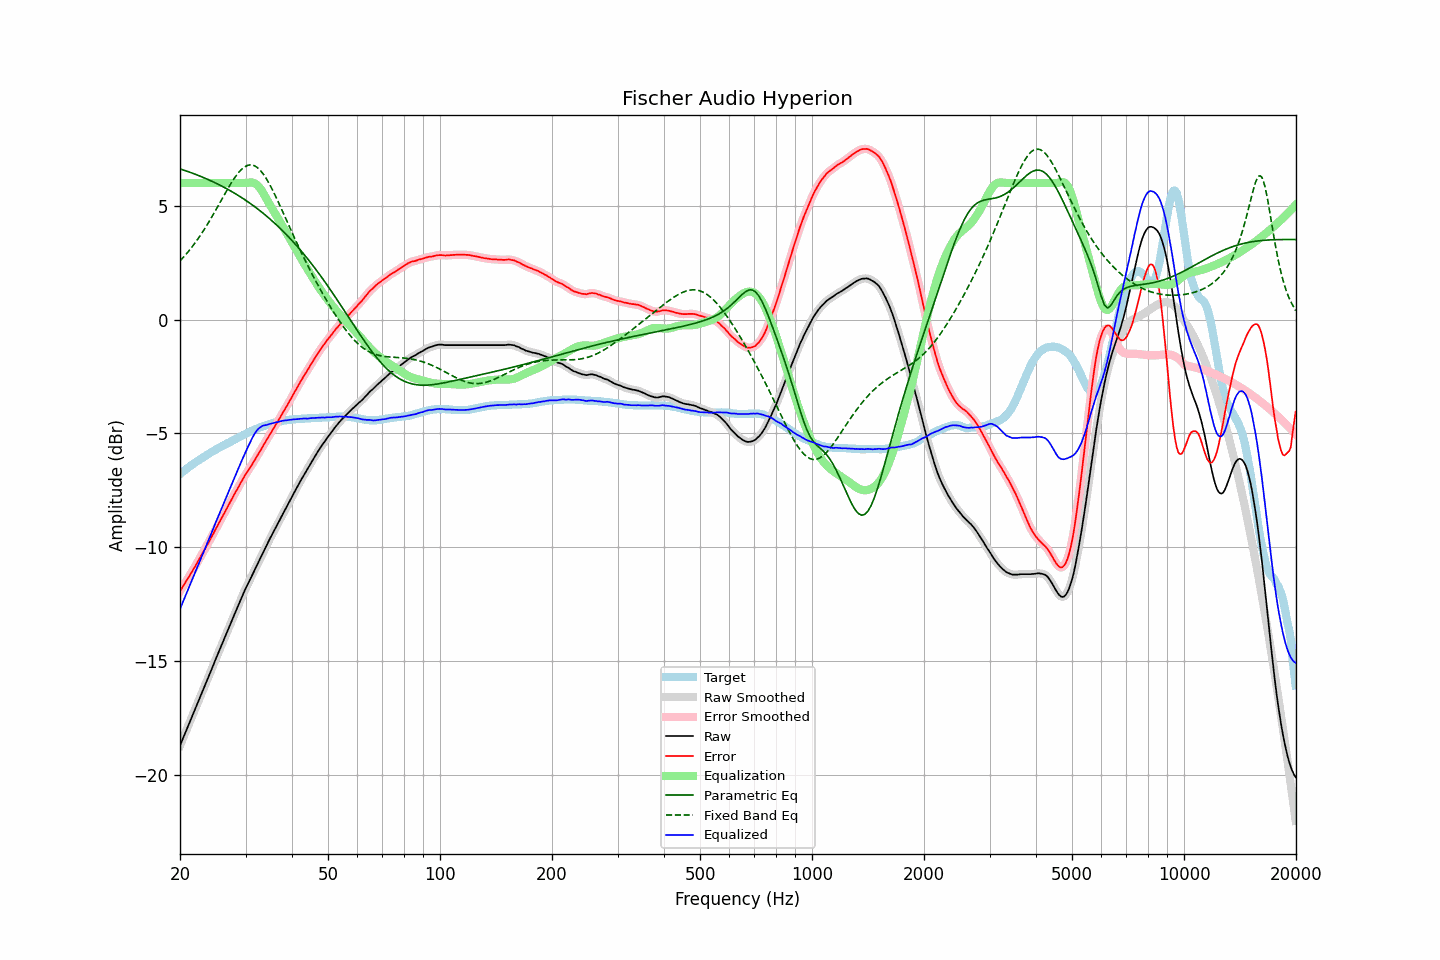

The data file committed next to this chart (first rows):
frequency, raw, error, smoothed, error_smoothed, equalization, parametric_eq, fixed_band_eq, equalized_raw, equalized_smoothed, target
20.00, -18.71, -11.93, -18.71, -11.93, 6.00, 6.62, 2.58, -12.71, -12.71, -6.78
20.20, -18.54, -11.82, -18.54, -11.82, 6.00, 6.60, 2.65, -12.54, -12.54, -6.72
20.40, -18.37, -11.70, -18.37, -11.70, 6.00, 6.57, 2.73, -12.37, -12.37, -6.67
20.61, -18.20, -11.59, -18.20, -11.59, 6.00, 6.55, 2.81, -12.20, -12.20, -6.61
20.81, -18.03, -11.47, -18.03, -11.47, 6.00, 6.53, 2.89, -12.03, -12.03, -6.56
21.02, -17.86, -11.36, -17.86, -11.36, 6.00, 6.50, 2.97, -11.86, -11.86, -6.50
21.23, -17.69, -11.24, -17.69, -11.24, 6.00, 6.48, 3.06, -11.69, -11.69, -6.45
21.44, -17.53, -11.13, -17.53, -11.13, 6.00, 6.45, 3.15, -11.53, -11.53, -6.40
21.66, -17.36, -11.01, -17.36, -11.01, 6.00, 6.42, 3.24, -11.36, -11.36, -6.35
21.87, -17.19, -10.89, -17.19, -10.89, 6.00, 6.40, 3.33, -11.19, -11.19, -6.30
22.09, -17.02, -10.77, -17.02, -10.77, 6.00, 6.37, 3.43, -11.02, -11.02, -6.25
22.31, -16.85, -10.65, -16.85, -10.64, 6.00, 6.34, 3.53, -10.85, -10.85, -6.20
22.54, -16.67, -10.51, -16.67, -10.51, 6.00, 6.32, 3.63, -10.67, -10.67, -6.16
22.76, -16.50, -10.39, -16.50, -10.39, 6.00, 6.29, 3.74, -10.50, -10.50, -6.11
22.99, -16.33, -10.26, -16.33, -10.26, 6.00, 6.26, 3.84, -10.33, -10.33, -6.07
23.22, -16.16, -10.14, -16.16, -10.14, 6.00, 6.23, 3.95, -10.16, -10.16, -6.02
23.45, -15.99, -10.01, -15.99, -10.01, 6.00, 6.20, 4.06, -9.99, -9.99, -5.98
23.69, -15.82, -9.89, -15.82, -9.89, 6.00, 6.17, 4.18, -9.82, -9.82, -5.93
23.92, -15.65, -9.76, -15.65, -9.76, 6.00, 6.14, 4.29, -9.65, -9.65, -5.89
24.16, -15.47, -9.63, -15.47, -9.63, 6.00, 6.10, 4.41, -9.47, -9.47, -5.84
24.40, -15.30, -9.50, -15.30, -9.50, 6.00, 6.07, 4.53, -9.30, -9.30, -5.80
24.65, -15.13, -9.37, -15.12, -9.36, 6.00, 6.04, 4.66, -9.13, -9.12, -5.76
24.89, -14.95, -9.23, -14.95, -9.23, 6.00, 6.00, 4.78, -8.95, -8.95, -5.72
25.14, -14.78, -9.10, -14.78, -9.10, 6.00, 5.97, 4.91, -8.78, -8.78, -5.68
25.39, -14.61, -8.97, -14.61, -8.97, 6.00, 5.94, 5.03, -8.61, -8.61, -5.64
25.65, -14.44, -8.84, -14.44, -8.84, 6.00, 5.90, 5.16, -8.44, -8.44, -5.60
25.91, -14.27, -8.71, -14.27, -8.71, 6.00, 5.86, 5.28, -8.27, -8.27, -5.56
26.16, -14.10, -8.58, -14.10, -8.58, 6.00, 5.83, 5.41, -8.10, -8.10, -5.52
26.43, -13.93, -8.44, -13.93, -8.44, 6.00, 5.79, 5.54, -7.93, -7.93, -5.49
26.69, -13.76, -8.31, -13.76, -8.31, 6.00, 5.75, 5.66, -7.76, -7.76, -5.45
26.96, -13.59, -8.18, -13.59, -8.17, 6.00, 5.71, 5.78, -7.59, -7.59, -5.41
27.23, -13.42, -8.04, -13.42, -8.04, 6.00, 5.67, 5.90, -7.42, -7.42, -5.38
27.50, -13.25, -7.91, -13.25, -7.91, 6.00, 5.63, 6.02, -7.25, -7.25, -5.34
27.77, -13.09, -7.79, -13.09, -7.78, 6.00, 5.59, 6.12, -7.09, -7.09, -5.30
28.05, -12.92, -7.65, -12.92, -7.65, 6.00, 5.55, 6.23, -6.92, -6.92, -5.27
28.33, -12.76, -7.53, -12.76, -7.53, 6.00, 5.51, 6.33, -6.76, -6.76, -5.23
28.62, -12.59, -7.40, -12.59, -7.40, 6.00, 5.46, 6.42, -6.59, -6.59, -5.19
28.90, -12.43, -7.28, -12.43, -7.27, 6.00, 5.42, 6.50, -6.43, -6.43, -5.15
29.19, -12.26, -7.14, -12.26, -7.14, 6.00, 5.37, 6.58, -6.26, -6.26, -5.12
29.48, -12.10, -7.02, -12.10, -7.02, 6.00, 5.33, 6.64, -6.10, -6.10, -5.08
29.78, -11.94, -6.90, -11.94, -6.89, 6.00, 5.28, 6.70, -5.94, -5.94, -5.04
30.08, -11.78, -6.77, -11.79, -6.78, 6.00, 5.23, 6.74, -5.78, -5.79, -5.01
30.38, -11.64, -6.67, -11.64, -6.67, 6.01, 5.19, 6.77, -5.63, -5.63, -4.97
30.68, -11.50, -6.56, -11.50, -6.56, 6.02, 5.14, 6.79, -5.48, -5.48, -4.94
30.99, -11.36, -6.46, -11.36, -6.45, 6.02, 5.09, 6.80, -5.34, -5.34, -4.90
31.30, -11.21, -6.34, -11.21, -6.34, 6.02, 5.04, 6.78, -5.19, -5.19, -4.87
31.61, -11.06, -6.22, -11.06, -6.22, 6.00, 4.98, 6.77, -5.06, -5.06, -4.84
31.93, -10.91, -6.10, -10.91, -6.10, 5.96, 4.93, 6.73, -4.95, -4.95, -4.81
32.24, -10.77, -5.99, -10.77, -5.99, 5.91, 4.88, 6.68, -4.86, -4.86, -4.78
32.57, -10.62, -5.87, -10.62, -5.87, 5.84, 4.82, 6.62, -4.78, -4.78, -4.75
32.89, -10.48, -5.76, -10.48, -5.75, 5.75, 4.77, 6.55, -4.73, -4.72, -4.72
33.22, -10.33, -5.63, -10.33, -5.63, 5.65, 4.71, 6.46, -4.68, -4.68, -4.70
33.55, -10.18, -5.51, -10.18, -5.51, 5.53, 4.66, 6.37, -4.65, -4.65, -4.67
33.89, -10.04, -5.39, -10.04, -5.39, 5.41, 4.60, 6.27, -4.63, -4.63, -4.65
34.23, -9.90, -5.27, -9.90, -5.27, 5.28, 4.54, 6.16, -4.62, -4.62, -4.63
34.57, -9.75, -5.15, -9.75, -5.15, 5.15, 4.48, 6.03, -4.60, -4.60, -4.60
34.92, -9.61, -5.03, -9.61, -5.03, 5.03, 4.42, 5.91, -4.58, -4.58, -4.58
35.27, -9.48, -4.92, -9.48, -4.92, 4.92, 4.35, 5.77, -4.57, -4.56, -4.56
35.62, -9.34, -4.80, -9.34, -4.80, 4.80, 4.29, 5.63, -4.54, -4.54, -4.54
35.97, -9.21, -4.69, -9.21, -4.68, 4.68, 4.23, 5.49, -4.53, -4.53, -4.52
... 635 more rows
